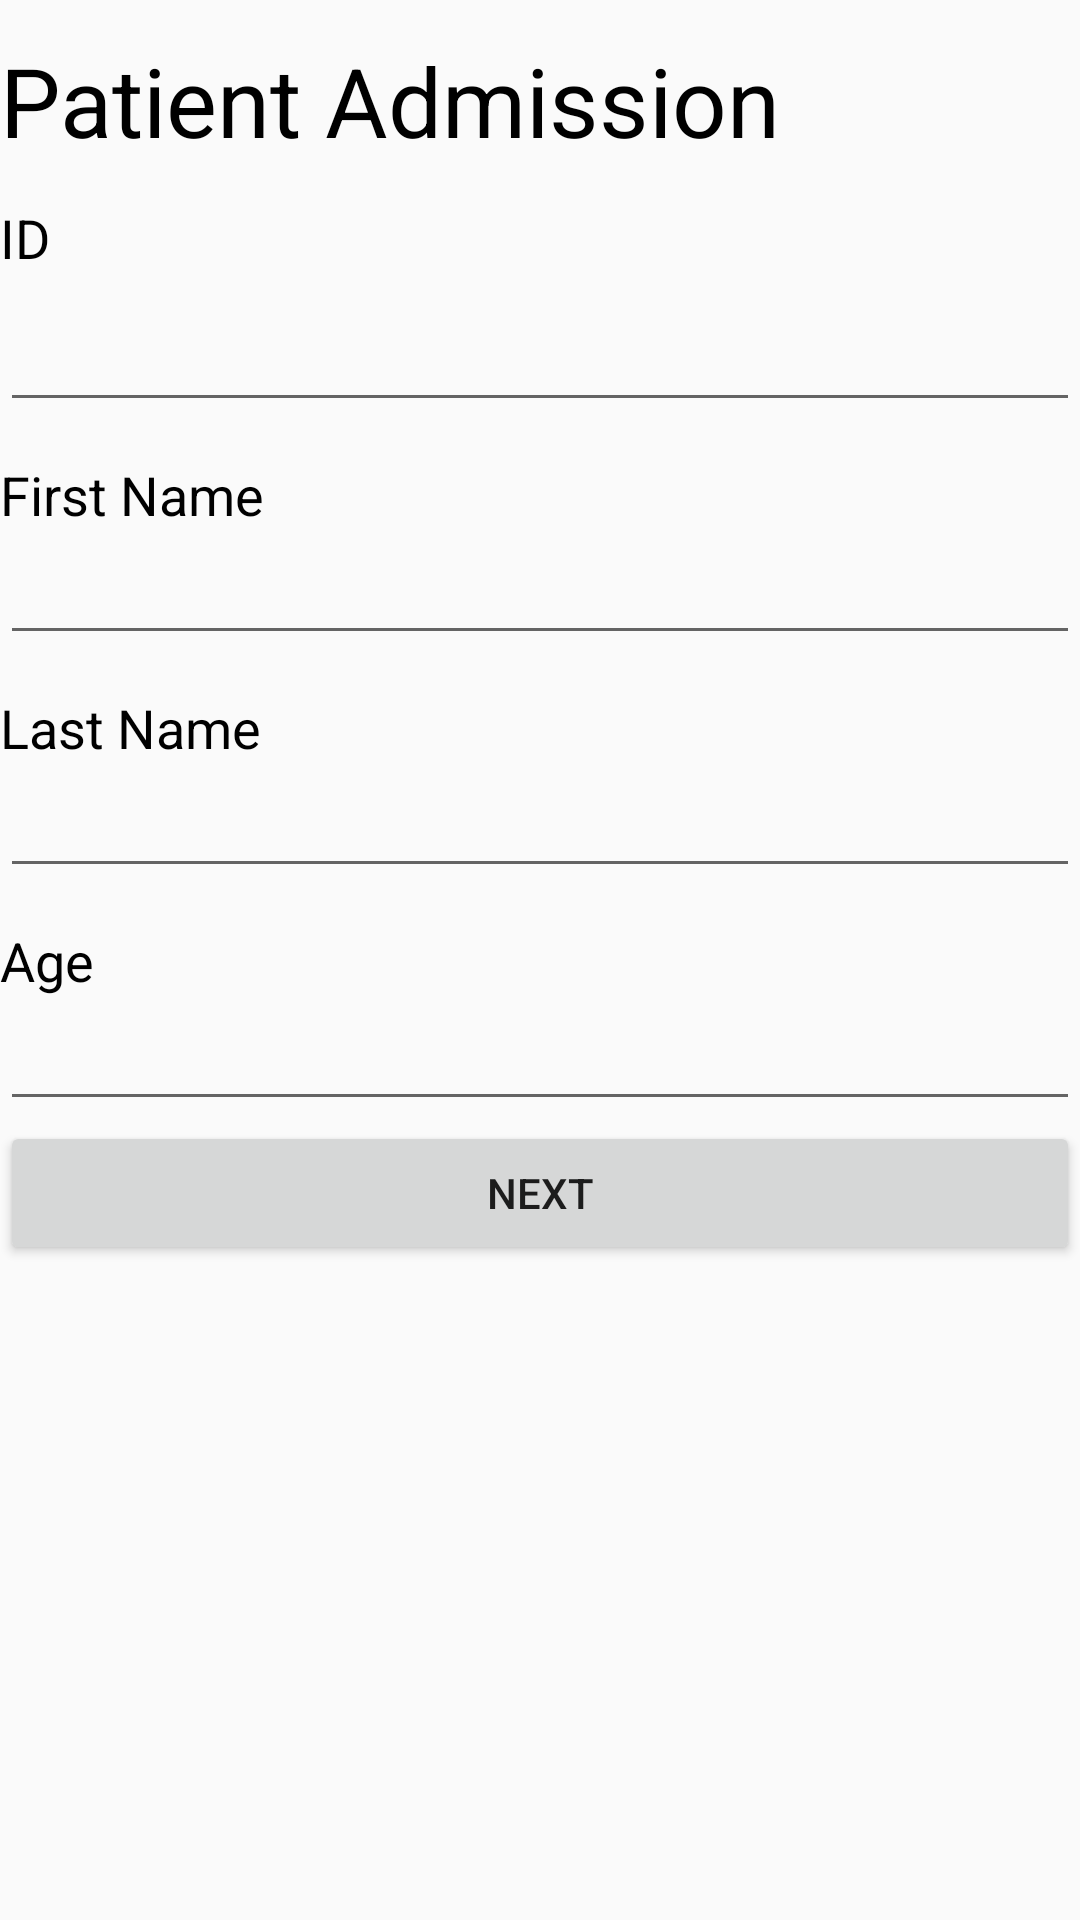

Reconstruct the res/layout file that produces this screen, plus the resources it refers to.
<!-- AndroidManifest.xml: application theme AppTheme -->
<!-- res/layout/activity_patient_admission.xml -->
<?xml version="1.0" encoding="utf-8"?>
<LinearLayout
    xmlns:android="http://schemas.android.com/apk/res/android"
    xmlns:app="http://schemas.android.com/apk/res-auto"
    xmlns:tools="http://schemas.android.com/tools"
    android:layout_width="match_parent"
    android:layout_height="match_parent"
    android:orientation="vertical"
    tools:context="com.lefonde.fieldmd.PatientAdmission">

    <TextView
        android:layout_width="match_parent"
        android:layout_height="wrap_content"
        android:layout_marginTop="12dp"
        android:text="@string/patient_admission"
        android:textColor="@android:color/black"
        android:textSize="32sp" />

    <TextView
        android:layout_width="match_parent"
        android:layout_height="wrap_content"
        android:layout_marginTop="12dp"
        android:text="ID"
        android:textColor="@android:color/black"
        android:textSize="18sp" />

    <EditText
        android:id="@+id/editID"
        android:layout_width="match_parent"
        android:layout_height="wrap_content"
        android:imeOptions="actionNext"
        android:layout_marginTop="8dp" />

    <TextView
        android:layout_width="match_parent"
        android:layout_height="wrap_content"
        android:layout_marginTop="12dp"
        android:text="First Name"
        android:textColor="@android:color/black"
        android:textSize="18sp" />

    <EditText
        android:id="@+id/editFirstName"
        android:layout_width="match_parent"
        android:layout_height="wrap_content"
        android:imeOptions="actionNext"
        android:inputType="phone" />

    <TextView
        android:layout_width="match_parent"
        android:layout_height="wrap_content"
        android:layout_marginTop="12dp"
        android:text="Last Name"
        android:textColor="@android:color/black"
        android:textSize="18sp" />

    <EditText
        android:id="@+id/editLastName"
        android:layout_width="match_parent"
        android:layout_height="wrap_content"
        android:imeOptions="actionDone"
        android:inputType="textEmailAddress" />

    <TextView
        android:layout_width="match_parent"
        android:layout_height="wrap_content"
        android:layout_marginTop="12dp"
        android:text="Age"
        android:textColor="@android:color/black"
        android:textSize="18sp" />

    <EditText
        android:id="@+id/editAge"
        android:layout_width="match_parent"
        android:layout_height="wrap_content"
        android:ems="10"
        android:inputType="number" />

    <Button
        android:id="@+id/button_load_patient"
        android:layout_width="match_parent"
        android:layout_height="wrap_content"
        android:text="Next" />

</LinearLayout>
<!-- resources referenced by this layout -->
<resources>
  <string name="patient_admission">Patient Admission</string>
  <style name="AppTheme" parent="Theme.AppCompat.Light.DarkActionBar">
          
          <item name="colorPrimary">@color/colorPrimary</item>
          <item name="colorPrimaryDark">@color/colorPrimaryDark</item>
          <item name="colorAccent">@color/colorAccent</item>
      </style>
  <color name="colorPrimary">#FDA68B</color>
  <color name="colorPrimaryDark">#00574B</color>
  <color name="colorAccent">#5C9EAD</color>
</resources>
